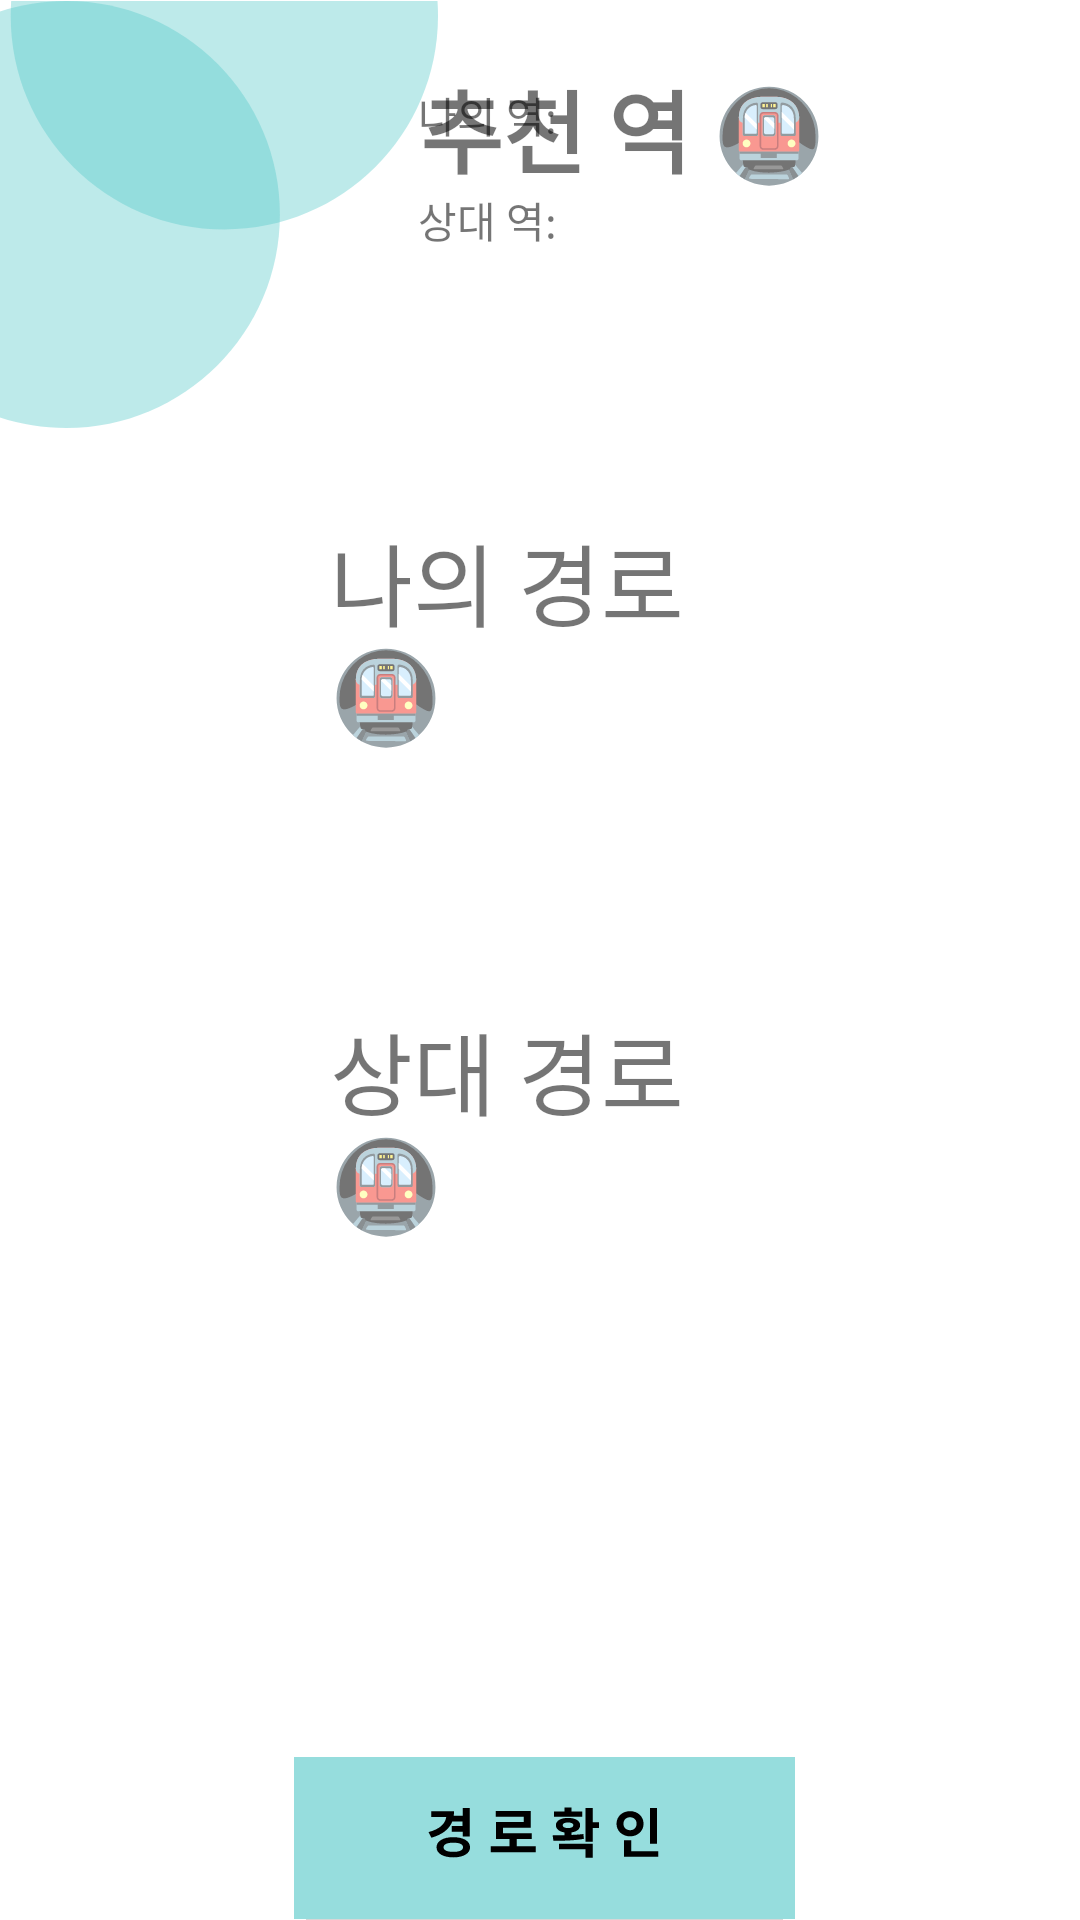

This screen was rendered from an Android layout file. Write that file and the resources it references.
<!-- AndroidManifest.xml: application theme Theme.MyApplication -->
<!-- res/layout/middle_result_page.xml -->
<?xml version="1.0" encoding="utf-8"?>
<RelativeLayout xmlns:android="http://schemas.android.com/apk/res/android"
    xmlns:app="http://schemas.android.com/apk/res-auto"
    xmlns:tools="http://schemas.android.com/tools"
    android:layout_width="match_parent"
    android:layout_height="match_parent"
    tools:context=".FrontActivity">

    

    <ImageView
        android:id="@+id/circle"
        android:layout_width="146dp"
        android:layout_height="143dp"
        android:src="@drawable/twocircle" />

    <TextView
        android:id="@+id/me"
        android:layout_width="wrap_content"
        android:layout_height="wrap_content"
        android:layout_alignParentTop="true"
        android:layout_alignParentEnd="true"
        android:layout_alignParentRight="true"
        android:layout_marginTop="28dp"
        android:layout_marginEnd="171dp"
        android:layout_marginRight="171dp"
        android:text="나의 역: " />

    <TextView
        android:id="@+id/you"
        android:layout_width="wrap_content"
        android:layout_height="wrap_content"
        android:layout_alignParentTop="true"
        android:layout_alignParentEnd="true"
        android:layout_alignParentRight="true"
        android:layout_marginTop="63dp"
        android:layout_marginEnd="171dp"
        android:layout_marginRight="171dp"
        android:text="상대 역: " />


    <TextView
        android:id="@+id/recommending_station"
        android:layout_width="225dp"
        android:layout_height="97dp"
        android:layout_alignParentStart="true"
        android:layout_alignParentLeft="true"
        android:layout_alignParentEnd="true"
        android:layout_alignParentRight="true"
        android:layout_alignParentBottom="true"
        android:layout_marginStart="140dp"
        android:layout_marginLeft="140dp"
        android:layout_marginEnd="57dp"
        android:layout_marginRight="57dp"
        android:layout_marginBottom="522dp"
        android:text="추천 역 🚇"
        android:textSize="30dp"
        android:textStyle="bold" />

    <TextView
        android:id="@+id/my_route"
        android:layout_width="225dp"
        android:layout_height="97dp"
        android:layout_alignParentStart="true"
        android:layout_alignParentLeft="true"
        android:layout_alignParentEnd="true"
        android:layout_alignParentRight="true"
        android:layout_alignParentBottom="true"
        android:layout_marginStart="110dp"
        android:layout_marginLeft="110dp"
        android:layout_marginEnd="92dp"
        android:layout_marginRight="92dp"
        android:layout_marginBottom="371dp"
        android:text="나의 경로 🚇"
        android:textSize="30dp" />

    <TextView
        android:id="@+id/your_route"
        android:layout_width="225dp"
        android:layout_height="97dp"
        android:layout_alignParentStart="true"
        android:layout_alignParentLeft="true"
        android:layout_alignParentEnd="true"
        android:layout_alignParentRight="true"
        android:layout_alignParentBottom="true"
        android:layout_marginStart="110dp"
        android:layout_marginLeft="110dp"
        android:layout_marginEnd="91dp"
        android:layout_marginRight="91dp"
        android:layout_marginBottom="208dp"
        android:text="상대 경로 🚇"
        android:textSize="30dp" />

    <ImageButton
        android:id="@+id/button"
        android:layout_width="wrap_content"
        android:layout_height="66dp"
        android:layout_alignBottom="@+id/circle"
        android:layout_alignParentStart="true"
        android:layout_alignParentLeft="true"
        android:layout_alignParentEnd="true"
        android:layout_alignParentRight="true"
        android:layout_marginStart="98dp"
        android:layout_marginLeft="98dp"
        android:layout_marginEnd="95dp"
        android:layout_marginRight="95dp"
        android:layout_marginBottom="-509dp"
        android:src="@drawable/print_route_button" />
</RelativeLayout>
<!-- resources referenced by this layout -->
<resources>
  <!-- drawable print_route_button (drawable) -->
  <vector xmlns:android="http://schemas.android.com/apk/res/android"
      android:width="325dp"
      android:height="78dp"
      android:viewportWidth="325"
      android:viewportHeight="78">
      <path
          android:fillColor="#FF96DDDD"
          android:pathData="M0 0H325V60H0z"/>
      <path
          android:fillColor="#FF000000"
          android:pathData="M135.2 27.49v1.53h-3.65v1.9h3.66v1.59h2.37v-9.54h-2.37v2.63h-2.97c0.07-0.49 0.1-1 0.1-1.51h-7.6v1.9h5.01c-0.3 2.25-2.12 4.04-5.9 5.04l0.92 1.88c3.65-1.03 5.97-2.81 7-5.42h3.44Zm-3.09 10.13c-2.05 0-3.26-0.52-3.26-1.53 0-1 1.2-1.53 3.26-1.53 2.03 0 3.24 0.52 3.24 1.53s-1.2 1.53-3.24 1.53Zm0-4.9c-3.38 0-5.6 1.3-5.6 3.37 0 2.07 2.22 3.37 5.6 3.37 3.37 0 5.58-1.3 5.58-3.37 0-2.07-2.21-3.36-5.58-3.36Zm21.14 3.07v-2.47h5.02v-1.9h-9.61v-1.86h9.23v-5.53h-11.6v1.9h9.26v1.77h-9.25v5.62h4.57v2.47h-6.3v1.94h15.01v-1.94h-6.33Zm21.8-11.6h-3.51v-1.36h-2.38v1.36h-3.53v1.7h9.42v-1.7Zm-6.5 4.56c0-0.61 0.69-0.92 1.8-0.92 1.12 0 1.78 0.3 1.78 0.92 0 0.61-0.66 0.93-1.78 0.93-1.11 0-1.8-0.32-1.8-0.93Zm6.91 2.93c-1.26 0.15-2.57 0.25-3.92 0.3v-0.84c1.76-0.27 2.84-1.13 2.84-2.4 0-1.5-1.58-2.44-4.03-2.44s-4.05 0.94-4.05 2.45c0 1.26 1.1 2.12 2.86 2.4v0.93c-1.4 0.03-2.75 0.03-3.94 0.03l0.25 1.82c2.92 0 6.7-0.03 10.17-0.65l-0.18-1.6Zm-8.13 5.08h8.85v2.8h2.38v-4.64h-11.23v1.84Zm13.32-9.04h-2.1v-4.75h-2.37v11.3h2.38v-4.6h2.09v-1.95ZM200.04 23h-2.4v11.9h2.4v-11.9Zm-11.22 5.25c0-1.36 0.97-2.16 2.2-2.16 1.24 0 2.18 0.8 2.18 2.16 0 1.34-0.94 2.15-2.18 2.15-1.23 0-2.2-0.81-2.2-2.15Zm6.7 0c0-2.44-1.96-4.2-4.5-4.2s-4.52 1.76-4.52 4.2c0 2.42 1.98 4.2 4.52 4.2 2.54 0 4.5-1.78 4.5-4.2Zm-4.14 9.13v-3.65H189v5.54h11.45v-1.89h-9.07Z"/>
  </vector>
  <!-- drawable twocircle (drawable) -->
  <vector xmlns:android="http://schemas.android.com/apk/res/android"
      android:width="205dp"
      android:height="200dp"
      android:viewportWidth="205"
      android:viewportHeight="200">
      <path
          android:fillColor="#6357C9C9"
          android:pathData="M205 7c0 55.23-44.77 100-100 100S5 62.23 5 7 49.77-93 105-93 205-48.23 205 7Z"/>
      <path
          android:fillColor="#6357C9C9"
          android:pathData="M131 100c0 55.23-44.77 100-100 100S-69 155.23-69 100-24.23 0 31 0s100 44.77 100 100Z"/>
  </vector>
  <style name="Theme.MyApplication" parent="Theme.MaterialComponents.DayNight.DarkActionBar">
          
          <item name="colorPrimary">#289696</item>
          <item name="colorPrimaryVariant">#4682B4</item>
          <item name="colorOnPrimary">@color/white</item>
          
          <item name="colorSecondary">@color/teal_200</item>
          <item name="colorSecondaryVariant">@color/teal_700</item>
          <item name="colorOnSecondary">@color/black</item>
          
          <item name="android:statusBarColor" tools:targetApi="l">?attr/colorPrimaryVariant</item>
          
      </style>
  <!-- not gathered from this repository: default colours our renderer supplied (Android Studio template values) -->
  <color name="teal_200">#FF03DAC5</color>
  <color name="teal_700">#FF018786</color>
  <color name="black">#FF000000</color>
  <color name="white">#FFFFFFFF</color>
</resources>
